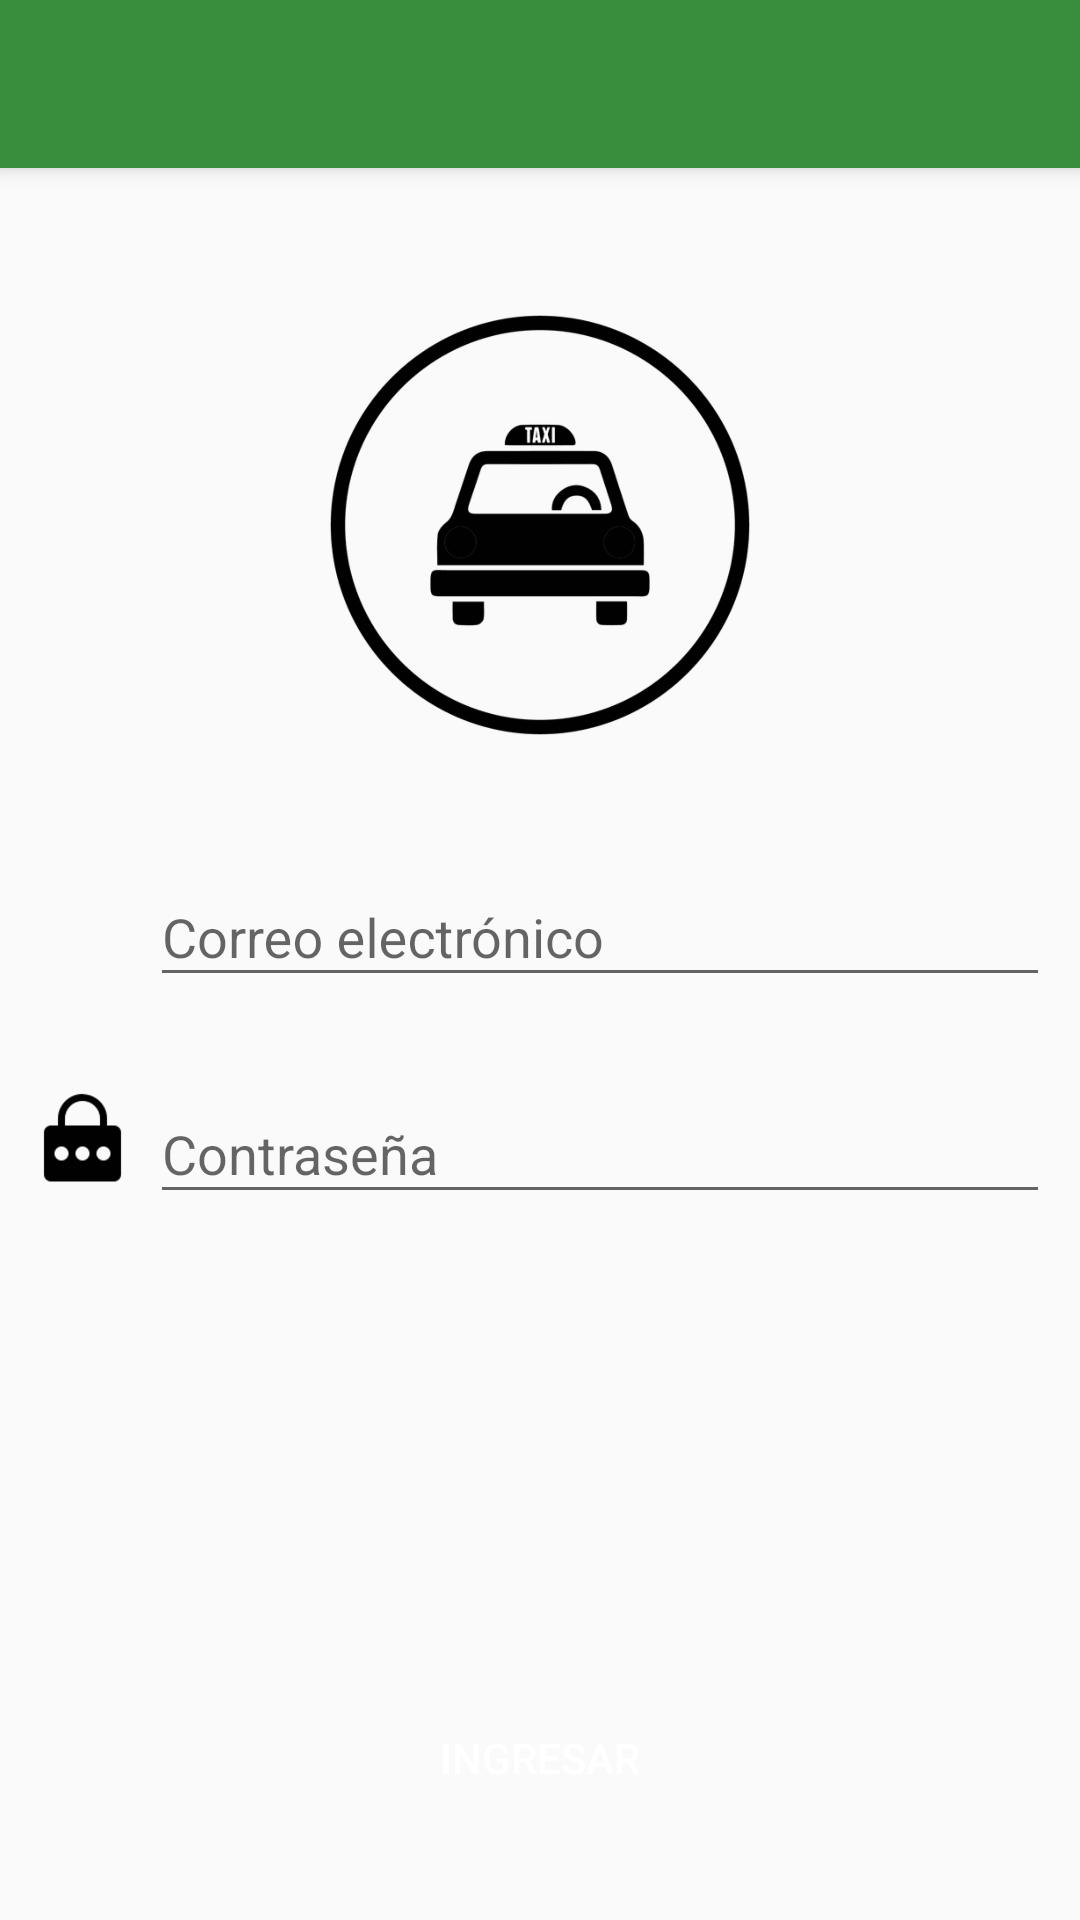

This screen was rendered from an Android layout file. Write that file and the resources it references.
<!-- AndroidManifest.xml: application theme AppTheme -->
<!-- res/layout/activity_login.xml -->
<?xml version="1.0" encoding="utf-8"?>
<androidx.coordinatorlayout.widget.CoordinatorLayout xmlns:android="http://schemas.android.com/apk/res/android"
    xmlns:app="http://schemas.android.com/apk/res-auto"
    xmlns:tools="http://schemas.android.com/tools"
    android:layout_width="match_parent"
    android:layout_height="match_parent"
    android:fitsSystemWindows="true"
    tools:context=".Login">

    <include layout="@layout/action_bar_toolbar"></include>

    <LinearLayout
        android:layout_width="match_parent"
        android:layout_height="match_parent"
        android:orientation="vertical">

        <ImageView
            android:layout_width="150dp"
            android:layout_height="150dp"
            android:src="@drawable/icono_taxi"
            android:layout_marginTop="100dp"
            android:layout_marginBottom="20dp"
            android:layout_gravity="center"
            />

        <LinearLayout
            android:layout_width="match_parent"
            android:layout_height="wrap_content"
            android:orientation="horizontal"
            android:layout_margin="10dp">

            <ImageView
                android:layout_width="35dp"
                android:layout_height="35dp"
                android:layout_marginTop="10dp"
                android:src="@drawable/icono_mail"
                />

            <com.google.android.material.textfield.TextInputLayout
                android:layout_width="match_parent"
                android:layout_height="wrap_content"
                android:layout_marginLeft="5dp">

                <com.google.android.material.textfield.TextInputEditText
                    android:id="@+id/txtCorreo"
                    android:layout_width="match_parent"
                    android:layout_height="wrap_content"
                    android:hint="Correo electrónico"
                    android:inputType="textEmailAddress">
                </com.google.android.material.textfield.TextInputEditText>
            </com.google.android.material.textfield.TextInputLayout>

        </LinearLayout>

        <LinearLayout
            android:layout_width="match_parent"
            android:layout_height="wrap_content"
            android:orientation="horizontal"
            android:layout_margin="10dp">

            <ImageView
                android:layout_width="35dp"
                android:layout_height="35dp"
                android:layout_marginTop="10dp"
                android:src="@drawable/icono_contrase_a"
                />

            <com.google.android.material.textfield.TextInputLayout
                android:layout_width="match_parent"
                android:layout_height="wrap_content"
                android:layout_marginLeft="5dp">

                <com.google.android.material.textfield.TextInputEditText
                    android:id="@+id/txtPassword"
                    android:layout_width="match_parent"
                    android:layout_height="wrap_content"
                    android:hint="Contraseña"
                    android:inputType="textPassword">
                </com.google.android.material.textfield.TextInputEditText>
            </com.google.android.material.textfield.TextInputLayout>

        </LinearLayout>

        <LinearLayout
            android:layout_width="match_parent"
            android:layout_height="match_parent"
            android:orientation="vertical"
            android:gravity="bottom">

            <Button
                android:id="@+id/btnIngresar"
                android:layout_width="match_parent"
                android:layout_height="wrap_content"
                android:text="Ingresar"
                android:background="@drawable/rounded_button"
                android:backgroundTint="@color/colorPrimary"
                android:layout_margin="30dp"
                android:textColor="@color/colorWhite"/>

        </LinearLayout>




    </LinearLayout>

</androidx.coordinatorlayout.widget.CoordinatorLayout>
<!-- res/layout/action_bar_toolbar.xml (included above) -->
<?xml version="1.0" encoding="utf-8"?>
<com.google.android.material.appbar.AppBarLayout xmlns:android="http://schemas.android.com/apk/res/android"

    android:layout_width="match_parent"
    android:layout_height="wrap_content"
    xmlns:app="http://schemas.android.com/apk/res-auto">

    <androidx.appcompat.widget.Toolbar
        android:id="@+id/toolbar"
        android:layout_width="match_parent"
        android:layout_height="wrap_content"
        android:background="@color/colorPrimaryDark"
        app:theme="@style/ToolBarTheme"
        ></androidx.appcompat.widget.Toolbar>

</com.google.android.material.appbar.AppBarLayout>
<!-- resources referenced by this layout -->
<resources>
  <color name="colorPrimary">#4CAF50</color>
  <color name="colorPrimaryDark">#388E3C</color>
  <color name="colorWhite">#FFFFFF</color>
  <!-- drawable icono_contrase_a: png bitmap (drawable-hdpi, 2560 bytes) -->
  <!-- drawable icono_taxi: png bitmap (drawable-hdpi, 57486 bytes) -->
  <style name="ToolBarTheme" parent="ThemeOverlay.AppCompat.ActionBar">
          <item name="colorControlNormal">@color/colorWhite</item>
          <item name="titleTextColor">@color/colorWhite</item>
      </style>
  <style name="AppTheme" parent="Theme.AppCompat.Light.NoActionBar">
          
          <item name="colorPrimary">@color/colorPrimary</item>
          <item name="colorPrimaryDark">@color/colorPrimaryDark</item>
          <item name="colorAccent">@color/colorAccent</item>
      </style>
  <color name="colorAccent">#4CAF50</color>
</resources>
